Dataset: fold3 (GitHub, Anuvathan/Coco_Anuvathan). Classes: caterpillar, healthy, leaf spot.

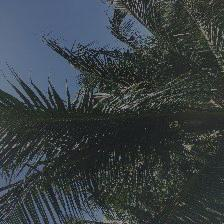
Label: healthy

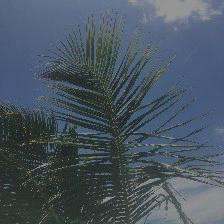
Label: healthy

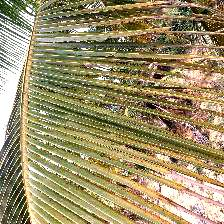
Label: leaf spot

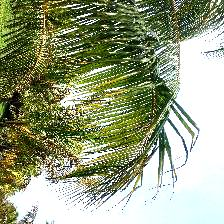
Label: caterpillar

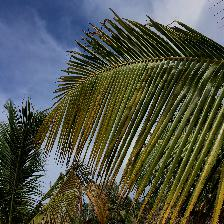
Label: leaf spot

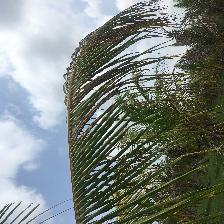
Label: caterpillar
